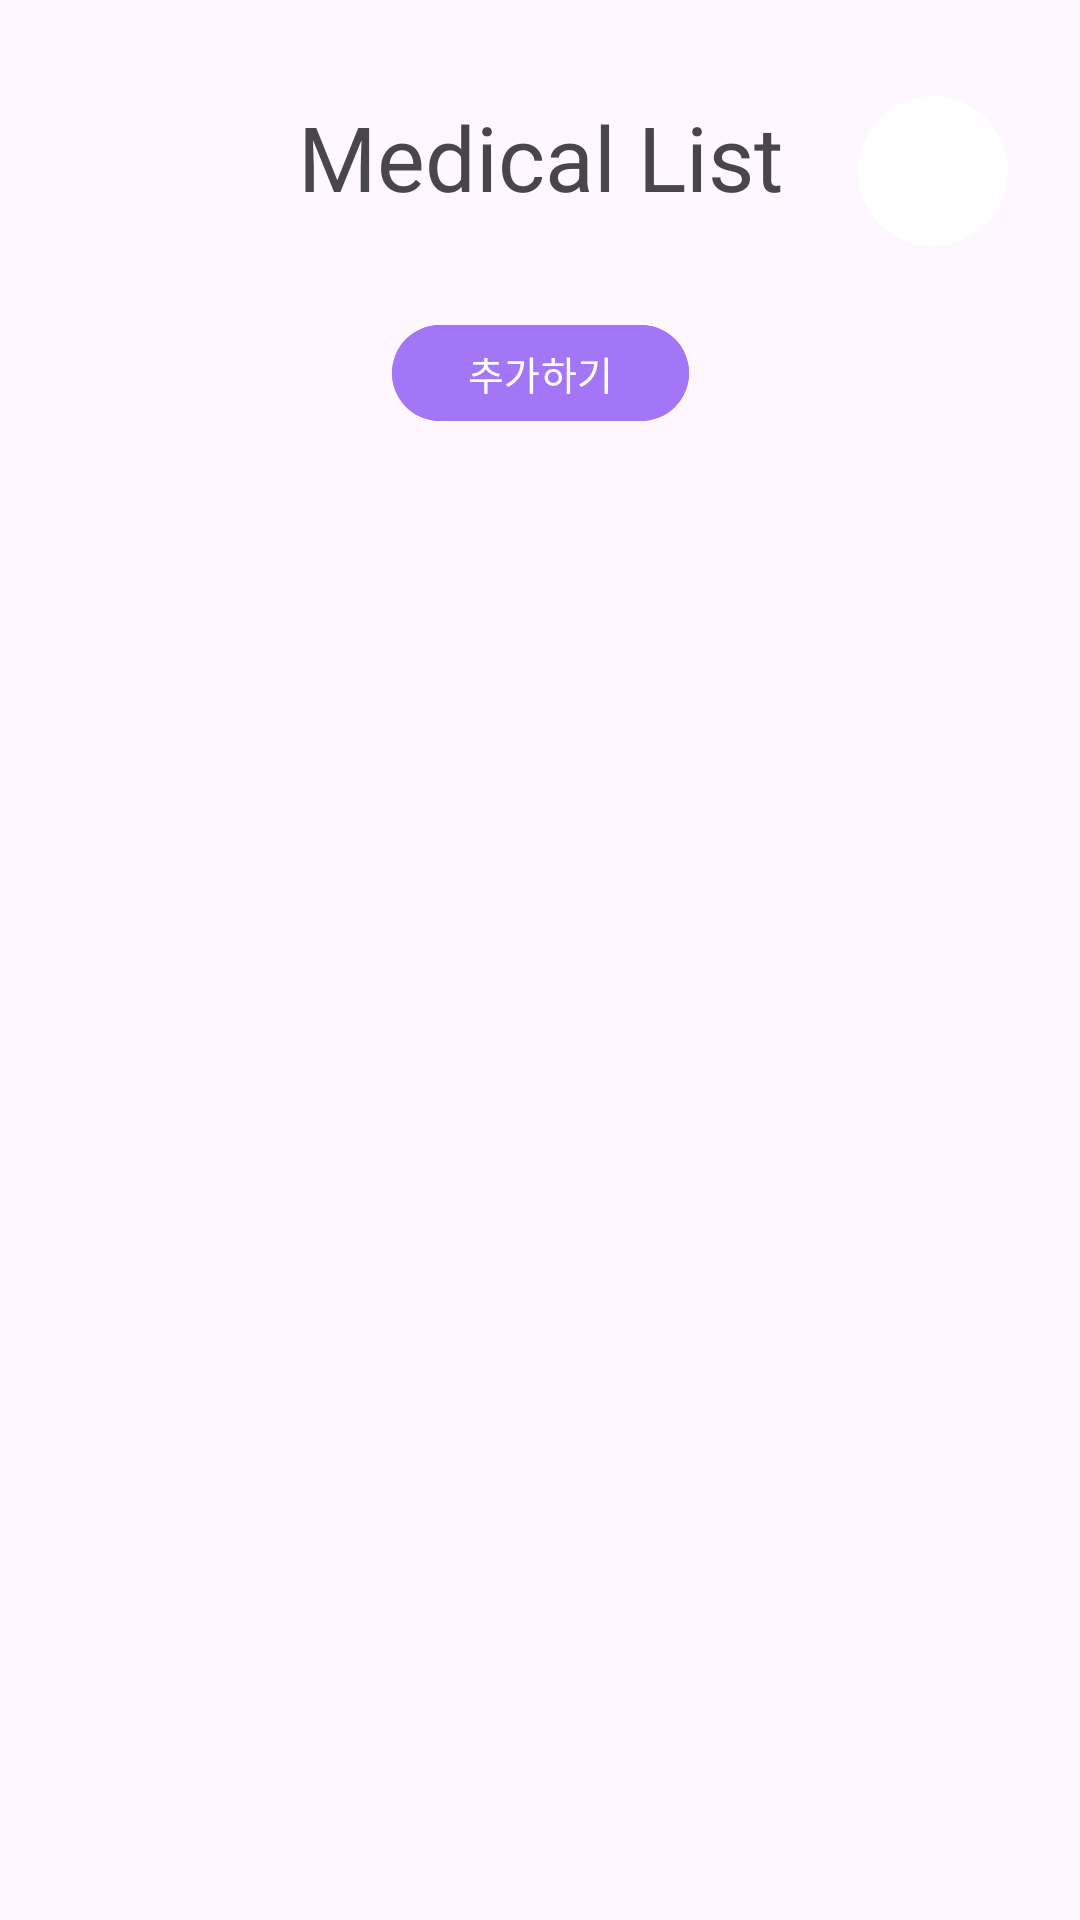

Layout XML and referenced resources for this Android screen:
<!-- AndroidManifest.xml: application theme Theme.Project_PetDoc -->
<!-- res/layout/activity_medical.xml -->
<?xml version="1.0" encoding="utf-8"?>
<androidx.constraintlayout.widget.ConstraintLayout xmlns:android="http://schemas.android.com/apk/res/android"
    xmlns:app="http://schemas.android.com/apk/res-auto"
    xmlns:tools="http://schemas.android.com/tools"
    android:id="@+id/main"
    android:layout_width="match_parent"
    android:layout_height="match_parent"
    tools:context=".MainActivity"
    tools:ignore="DuplicateIds">


    <TextView
        android:id="@+id/Medical_title"
        android:layout_width="wrap_content"
        android:layout_height="wrap_content"
        android:layout_marginTop="32dp"
        android:text="Medical List"
        android:textSize="30sp"
        app:layout_constraintEnd_toEndOf="parent"
        app:layout_constraintStart_toStartOf="parent"
        app:layout_constraintTop_toTopOf="parent" />


    <com.google.android.material.button.MaterialButton
        android:id="@+id/btnAdd"
        android:layout_width="99dp"
        android:layout_height="40dp"
        android:layout_marginStart="32dp"
        android:layout_marginTop="32dp"
        android:layout_marginEnd="32dp"
        android:backgroundTint="#A276F7"
        android:text="추가하기"
        android:textSize="13dp"
        app:cornerRadius="20dp"
        app:layout_constraintEnd_toEndOf="parent"
        app:layout_constraintStart_toStartOf="parent"
        app:layout_constraintTop_toBottomOf="@+id/Medical_title" />

    <androidx.cardview.widget.CardView
        android:id="@+id/cardView"
        android:layout_width="50dp"
        android:layout_height="50dp"
        android:layout_marginTop="32dp"
        android:layout_marginEnd="24dp"
        app:cardCornerRadius="75dp"
        app:cardElevation="0dp"
        app:layout_constraintEnd_toEndOf="parent"
        app:layout_constraintTop_toTopOf="parent"
        tools:ignore="MissingConstraints">

        <ImageView
            android:id="@+id/userImage"
            android:layout_width="50dp"
            android:layout_height="50dp"
            android:scaleType="centerCrop"
            android:src="@drawable/user_basic" />
    </androidx.cardview.widget.CardView>

    <ImageView
        android:id="@+id/imageView2"
        android:layout_width="30dp"
        android:layout_height="30dp"
        android:layout_marginStart="24dp"
        android:layout_marginTop="40dp"
        app:layout_constraintStart_toStartOf="parent"
        app:layout_constraintTop_toTopOf="parent"
        app:srcCompat="@drawable/back" />

    <androidx.recyclerview.widget.RecyclerView
        android:id="@+id/recyclerView"
        android:layout_width="0dp"
        android:layout_height="wrap_content"
        android:layout_marginStart="8dp"
        android:layout_marginTop="24dp"
        android:layout_marginEnd="8dp"
        app:layout_constraintEnd_toEndOf="parent"
        app:layout_constraintHorizontal_bias="1.0"
        app:layout_constraintStart_toStartOf="parent"
        app:layout_constraintTop_toBottomOf="@+id/btnAdd"
        tools:ignore="MissingConstraints" />


</androidx.constraintlayout.widget.ConstraintLayout>
<!-- resources referenced by this layout -->
<resources>
  <style name="Theme.Project_PetDoc" parent="Base.Theme.Project_PetDoc" />
  <style name="Base.Theme.Project_PetDoc" parent="Theme.Material3.DayNight.NoActionBar">
          
          
      </style>
</resources>
